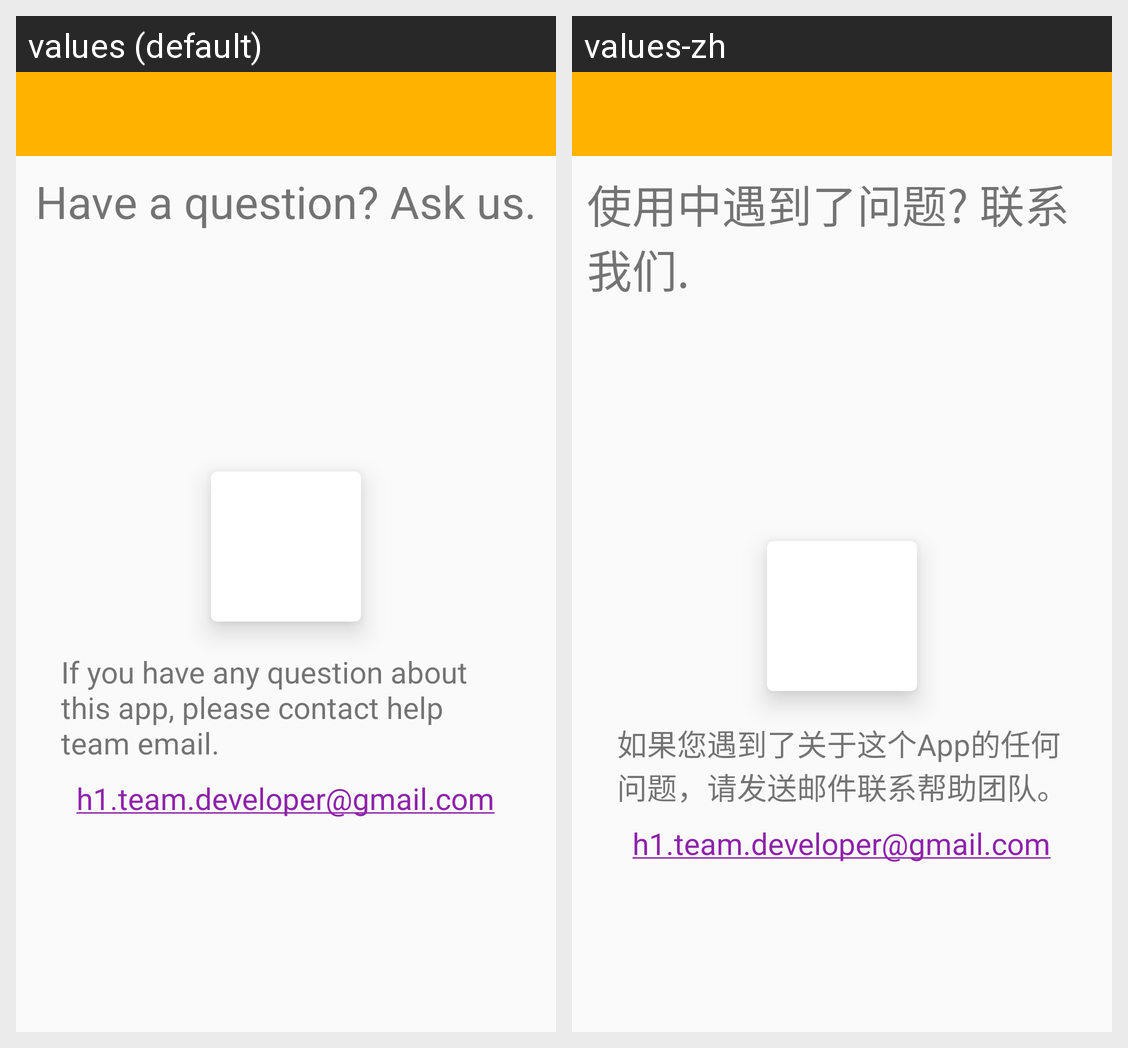

Locale-by-locale string values for the Android screen shown in this grid:
Android screen res/layout/activity_helpfeedback.xml rendered under 2 locales, left to right: values (default), values-zh. Device: Nexus 5 (rendered at 1080×1920; each locale shown at half size, 540×960, under a caption strip naming it); theme MyMaterialTheme.
Strings drawn on this screen, with the default value and each locale's value (text and hints the layout hard-codes, and strings that could not be matched under every locale, appear in the picture but are not listed):

ask_us_message
  values: Have a question? Ask us.
  values-zh: 使用中遇到了问题? 联系我们.

help_message
  values: If you have any question about this app, please contact help team email.
  values-zh: 如果您遇到了关于这个App的任何问题，请发送邮件联系帮助团队。

dev_email_address
  values: h1.team.developer@gmail.com
  values-zh: h1.team.developer@gmail.com
